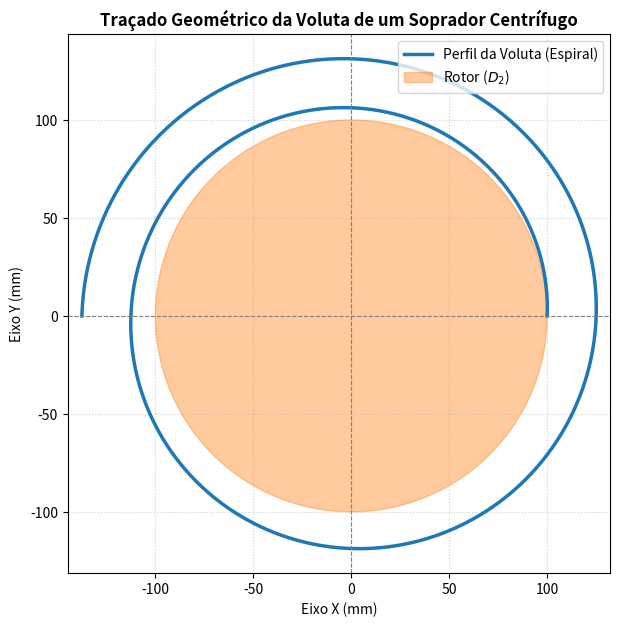

Write the Python code that produced this figure.
import matplotlib.pyplot as plt
import numpy as np

# Parâmetros de projeto
R2 = 100   # Raio externo do rotor (mm)
K = 25     # Taxa de expansão da voluta (mm por radiano/volta)

# Ângulo theta variando de 0 a 1.5 voltas (3*pi radianos)
theta = np.linspace(0, 1.5 * 2 * np.pi, 1000)
R = R2 + K * (theta / (2 * np.pi))

# Conversão para coordenadas cartesianas
x = R * np.cos(theta)
y = R * np.sin(theta)

# Configuração do gráfico
plt.figure(figsize=(7, 7))
plt.plot(x, y, label='Perfil da Voluta (Espiral)', color='#1f77b4', linewidth=2.5)

# Representação do Rotor (Impeller) no centro
impeller = plt.Circle((0, 0), R2, color='#ff7f0e', alpha=0.4, label='Rotor ($D_2$)')
plt.gca().add_patch(impeller)

# Linhas de referência e eixos
plt.axhline(0, color='grey', linewidth=0.8, linestyle='--')
plt.axvline(0, color='grey', linewidth=0.8, linestyle='--')

plt.title('Traçado Geométrico da Voluta de um Soprador Centrífugo', fontsize=12, fontweight='bold')
plt.xlabel('Eixo X (mm)', fontsize=10)
plt.ylabel('Eixo Y (mm)', fontsize=10)
plt.grid(True, linestyle=':', alpha=0.6)
plt.axis('equal')
plt.legend(loc='upper right')

# Exibição do gráfico
plt.show()
